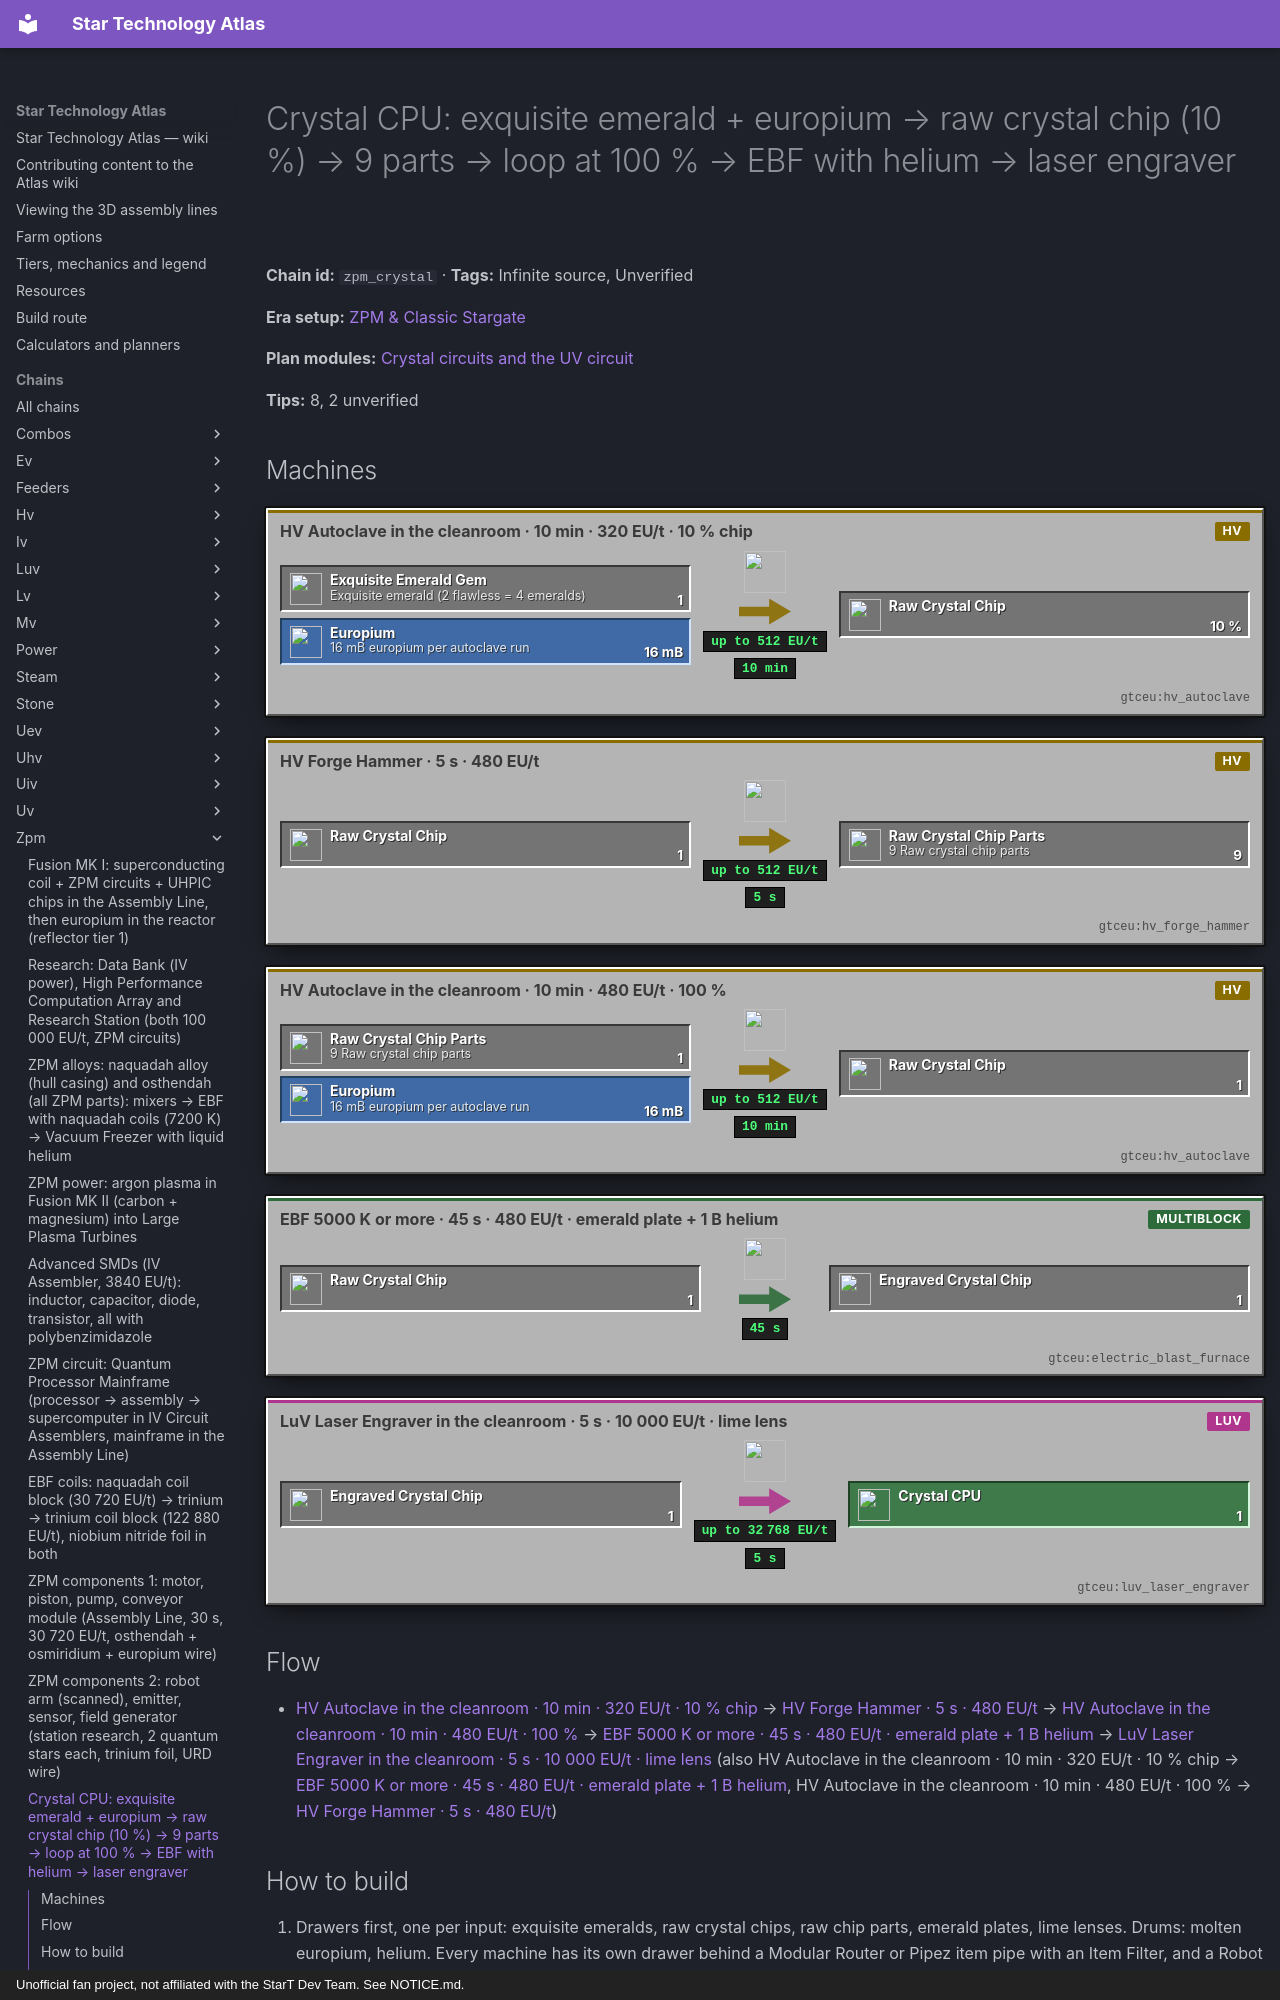

repository: BLGuyDev/StarT-Atlas · page: chains/zpm/zpm_crystal/index.html · generator: mkdocs · copyright: Unofficial fan project, not affiliated with the StarT Dev Team. See NOTICE.md.

---
kind: chain
id: zpm_crystal
order: 1360
data:
  t: |-
    Crystal CPU: exquisite emerald + europium → raw crystal chip (10 %) → 9 parts → loop at 100 % → EBF with helium → laser engraver
  inf: true
  "n":
    - [ex, "Exquisite emerald (2 flawless = 4 emeralds)", i, "gtceu:exquisite_emerald_gem"]
    - [eu, "16 mB europium per autoclave run", f, "gtceu:europium_bucket"]
    - [a1, "HV Autoclave in the cleanroom · 10 min · 320 EU/t · 10 % chip", m, "gtceu:hv_autoclave"]
    - [rc, Raw Crystal Chip, x, "gtceu:raw_crystal_chip"]
    - [fh, "HV Forge Hammer · 5 s · 480 EU/t", m, "gtceu:hv_forge_hammer"]
    - [pt, "9 Raw crystal chip parts", x, "gtceu:raw_crystal_chip_parts"]
    - [a2, "HV Autoclave in the cleanroom · 10 min · 480 EU/t · 100 %", m, "gtceu:hv_autoclave"]
    - [eb, "EBF 5000 K or more · 45 s · 480 EU/t · emerald plate + 1 B helium", m, "gtceu:electric_blast_furnace"]
    - [ec, Engraved Crystal Chip, x, "gtceu:engraved_crystal_chip"]
    - [le, "LuV Laser Engraver in the cleanroom · 5 s · 10 000 EU/t · lime lens", m, "gtceu:luv_laser_engraver"]
    - [cc, Crystal CPU, o, "gtceu:crystal_cpu"]
  e:
    - [ex, a1, "1"]
    - [eu, a1, "16 mB"]
    - [a1, rc, "10 % / 10 min"]
    - [rc, fh, "1"]
    - [fh, pt, "9 / 5 s"]
    - [pt, a2, "1"]
    - [eu, a2, "16 mB"]
    - [a2, rc, "1 / 10 min"]
    - [rc, eb, "1"]
    - [eb, ec, "1 / 45 s"]
    - [ec, le, "1"]
    - [le, cc, "1 / 5 s"]
  tips:
    - |-
      Recipes (CircuitRecipes, GT fork): raw crystal chip = 1 exquisite emerald + 16 mB molten europium in an Autoclave, CLEANROOM, 12 000 ticks (10 min) at 320 EU/t, with only a 10 % chance (chancedOutput 1000 of 10 000, tier boost 2000). The pack REMOVES the olivine, mutagen and bacterial sludge autoclave variants (mass_removals.js), so the emerald is the only way to the FIRST chip. Then the loop: Forge Hammer 1 raw crystal chip → 9 raw crystal chip PARTS (100 ticks, 480 EU/t), and 1 part + 16 mB europium in an Autoclave (cleanroom, 12 000 ticks, 480 EU/t) → 1 raw chip at 100 %. So one lucky chip becomes 9, then 81, as fast as you have autoclaves: the era text ‘loop the chip parts’ is exactly this.
    - |-
      Unverified: the autoclave tier boost. In GT each voltage tier above the recipe adds the ‘boost’ to a chanced output, which would make an IV autoclave about 50 % per exquisite emerald. The only fixed fact is 10 % at the base tier; test with one machine tier up before you grind emeralds.
    - |-
      Exquisite emerald: gem conversion in MaterialRecipeHandler, laser engraver recipes with a NON-consumed white lens: 2 emeralds → 1 flawless emerald (300 ticks, 240 EU/t), 2 flawless → 1 exquisite. So 4 emeralds per exquisite gem; the cutter reverses it. Emeralds come from the sand sieve (guide base chapters: 16 emerald per 64 sand in the Mechanical Sieve) or gem ore processing. Since the loop makes chips for free after the first one, you need only one or two exquisite gems.
    - |-
      Engraved crystal chip (BLAST_RECIPES engraved_crystal_chip_from_emerald): 1 emerald plate + 1 raw crystal chip + 1000 mB helium in an EBF at 5000 K or more (HSS-G coils, 5400 K, are enough), 900 ticks (45 s) at 480 EU/t. The emerald plate is a Bender product of an emerald gem (Unverified plate machine/time). Helium: the same air/gas helium the vacuum freezer lines use.
    - |-
      Crystal CPU (laser_engraver crystal_cpu): 1 engraved chip + a lime lens that is not consumed, cleanroom, 100 ticks at 10 000 EU/t. 10 000 EU/t is above an IV machine (8192 V), so this needs a LuV Laser Engraver (LuV hull + LuV emitter + LuV sensor; see luv_components2). The Crystal SoC is a second engraving at 40 000 EU/t with a blue lens: a ZPM-tier machine, and not needed for the era.
    - |-
      Europium: 16 mB per chip is nothing; the real europium use is fine wire for ZPM motors and voltage coils (luv_fusion chain: 144 mB per 28.8 s run). So the LuV fusion reactor is also the start of the crystal line.
    - |-
      Sub-steps people skip: (1) two autoclaves, one per recipe, because the part recipe and the gem recipe share an output but not an input; (2) cleanroom filter: both autoclaves must stand inside the cleanroom; (3) the lens stays in the engraver, keep a spare lime lens; (4) never hammer your LAST raw chip: put 1 or 2 aside as seed; (5) the EBF needs the helium input AND a 5000 K coil, a plain Kanthal furnace does not start the recipe.
    - |-
      Unverified: the plate recipe of emerald, the exact lens id, and whether a Large autoclave multi exists in this pack for bulk loops (check the multis list).
  b:
    - ["gtceu:hv_autoclave", 2]
    - ["gtceu:hv_forge_hammer", 1]
    - ["gtceu:electric_blast_furnace", 1]
    - ["gtceu:hssg_coil_block", 16]
    - ["gtceu:luv_laser_engraver", 1]
    - ["gtceu:cleanroom", 1]
    - ["functionalstorage:oak_1", 10]
    - ["modularrouters:modular_router", 8]
    - ["gtceu:lv_robot_arm", 8]
    - ["gtceu:item_filter", 8]
    - ["pipez:item_pipe", 16]
    - ["pipez:fluid_pipe", 3]
    - ["gtceu:steel_drum", 2]
  how:
    - i: ["functionalstorage:oak_1", "gtceu:exquisite_emerald_gem", "gtceu:raw_crystal_chip", "gtceu:emerald_plate"]
      t: |-
        Drawers first, one per input: exquisite emeralds, raw crystal chips, raw chip parts, emerald plates, lime lenses. Drums: molten europium, helium. Every machine has its own drawer behind a Modular Router or Pipez item pipe with an Item Filter, and a Robot Arm cover in Keep Exact mode on its output.
    - i: ["gtceu:hv_autoclave", "gtceu:exquisite_emerald_gem", "gtceu:europium_bucket"]
      t: |-
        Seed autoclave inside the cleanroom: exquisite emerald + 16 mB europium → 10 % chance of a raw chip after 10 min at 320 EU/t. Feed one gem at a time and let a drawer hold the failures’ spare gems.
    - i: ["gtceu:hv_forge_hammer", "gtceu:raw_crystal_chip_parts"]
      t: |-
        Hammer: 1 raw chip → 9 parts (100 ticks, 480 EU/t). A Robot Arm with an Item Filter takes the chip out of the seed autoclave into the hammer, but ONLY while the stock is below your target; keep the first chip until the part loop has produced a second one.
    - i: ["gtceu:hv_autoclave", "gtceu:raw_crystal_chip", "gtceu:europium_bucket"]
      t: |-
        Loop autoclave (second machine, cleanroom): 1 part + 16 mB europium → 1 raw chip in 10 min at 480 EU/t, 100 %. Its output goes back to the chip drawer; one chip per 10 minutes per machine, so add machines until you cover your crystal computer plan.
    - i: ["gtceu:electric_blast_furnace", "gtceu:hssg_coil_block", "gtceu:engraved_crystal_chip"]
      t: |-
        EBF with 16 HSS-G coils (5400 K): input bus with the raw chip + emerald plate, a fluid input hatch fed with 1 B helium per run → engraved crystal chip in 45 s at 480 EU/t. Muffler hatch free above.
    - i: ["gtceu:luv_laser_engraver", "gtceu:crystal_cpu", "gtceu:lime_glass_lens"]
      t: |-
        Engrave: LuV Laser Engraver inside the cleanroom, 1 engraved chip + the lime lens in a ghost slot → Crystal CPU in 5 s at 10 000 EU/t (a LuV cable line). Output into a drawer with Keep Exact 4.
    - i: ["functionalstorage:oak_1", "gtceu:crystal_cpu"]
      t: |-
        Easy to miss: each crystal computer (the second ZPM circuit) eats ONE crystal CPU, so a handful is plenty; the long part is the 10 minute autoclave clock, so start it a session before you need the circuits.
---
# Crystal CPU: exquisite emerald + europium → raw crystal chip (10 %) → 9 parts → loop at 100 % → EBF with helium → laser engraver

<!-- Generated from the front matter by tools/refresh_body.js. Edit the front matter, not this text. -->

**Chain id:** `zpm_crystal` · **Tags:** Infinite source, Unverified

**Era setup:** [ZPM &amp; Classic Stargate](../../eras/zpm.md)

**Plan modules:** [Crystal circuits and the UV circuit](../../plan/p12.md#zpmcrystal)

**Tips:** 8, 2 unverified
